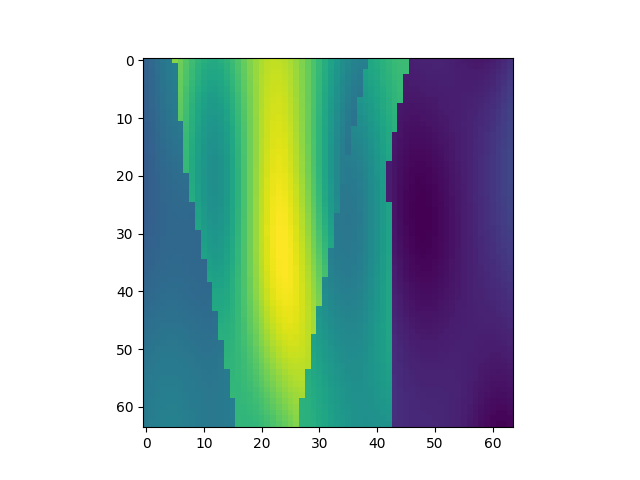

Values plotted in this chart, from the file beside it:
, x, y, z, IC
22656, 1, 355, 1, 1.787
22657, 1, 355, 2, 1.835
22658, 1, 355, 3, 1.884
22659, 1, 355, 4, 1.932
22660, 1, 355, 5, 1.976
22661, 1, 355, 6, 2.757
22662, 1, 355, 7, 2.675
22663, 1, 355, 8, 2.588
22664, 1, 355, 9, 2.506
22665, 1, 355, 10, 2.436
22666, 1, 355, 11, 2.385
22667, 1, 355, 12, 2.357
22668, 1, 355, 13, 2.356
22669, 1, 355, 14, 2.381
22670, 1, 355, 15, 2.428
22671, 1, 355, 16, 2.494
22672, 1, 355, 17, 2.572
22673, 1, 355, 18, 2.654
22674, 1, 355, 19, 2.734
22675, 1, 355, 20, 2.805
22676, 1, 355, 21, 2.862
22677, 1, 355, 22, 2.901
22678, 1, 355, 23, 2.92
22679, 1, 355, 24, 2.917
22680, 1, 355, 25, 2.894
22681, 1, 355, 26, 2.853
22682, 1, 355, 27, 2.796
22683, 1, 355, 28, 2.726
22684, 1, 355, 29, 2.645
22685, 1, 355, 30, 2.559
22686, 1, 355, 31, 2.469
22687, 1, 355, 32, 2.379
22688, 1, 355, 33, 2.291
22689, 1, 355, 34, 2.21
22690, 1, 355, 35, 2.138
22691, 1, 355, 36, 2.079
22692, 1, 355, 37, 2.037
22693, 1, 355, 38, 2.014
22694, 1, 355, 39, 2.012
22695, 1, 355, 40, 2.333
22696, 1, 355, 41, 2.368
22697, 1, 355, 42, 2.406
22698, 1, 355, 43, 2.443
22699, 1, 355, 44, 2.474
22700, 1, 355, 45, 2.494
22701, 1, 355, 46, 2.499
22702, 1, 355, 47, 1.346
22703, 1, 355, 48, 1.353
22704, 1, 355, 49, 1.36
22705, 1, 355, 50, 1.365
22706, 1, 355, 51, 1.366
22707, 1, 355, 52, 1.363
22708, 1, 355, 53, 1.355
22709, 1, 355, 54, 1.344
22710, 1, 355, 55, 1.331
22711, 1, 355, 56, 1.318
22712, 1, 355, 57, 1.308
22713, 1, 355, 58, 1.302
22714, 1, 355, 59, 1.303
22715, 1, 355, 60, 1.313
... 4,036 more rows
